Run: headless pygame with SDL's dummy video driver; simulated clock (each Clock.tick advances the game by its frame time, no real sleeping); random seed 0; keys injected as events and as key.get_pressed() state; no mouse input.
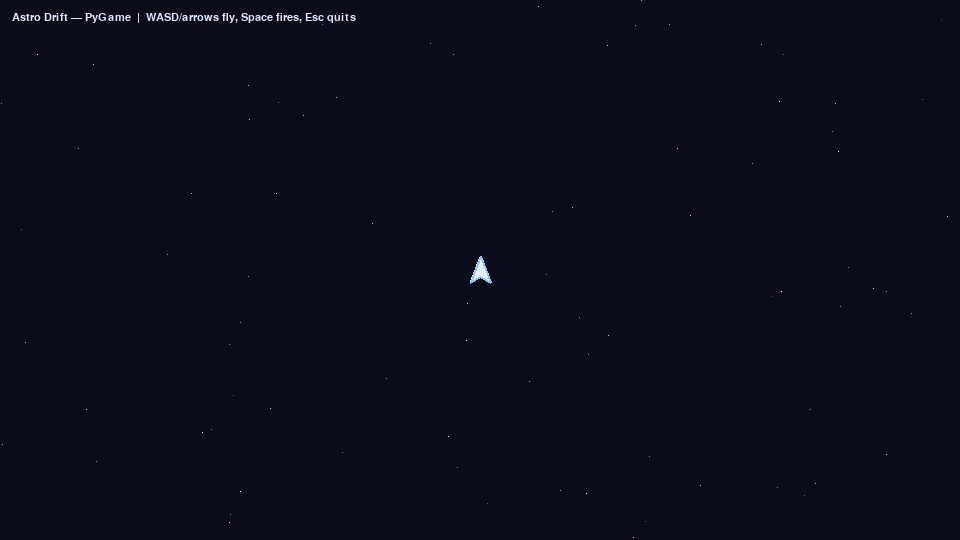
Frame 1 of 4 · flips 1–60 · no input
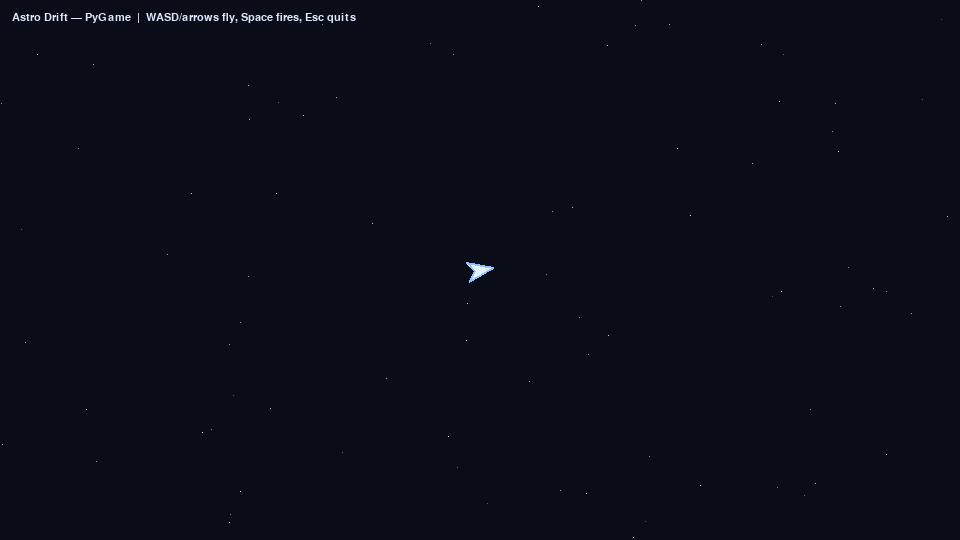
Frame 2 of 4 · flips 61–180 · tapped SPACE, RETURN · held RIGHT (→), D
Frame 3 of 4 · flips 181–300 · held DOWN (↓), S · screen unchanged from frame 2, image omitted
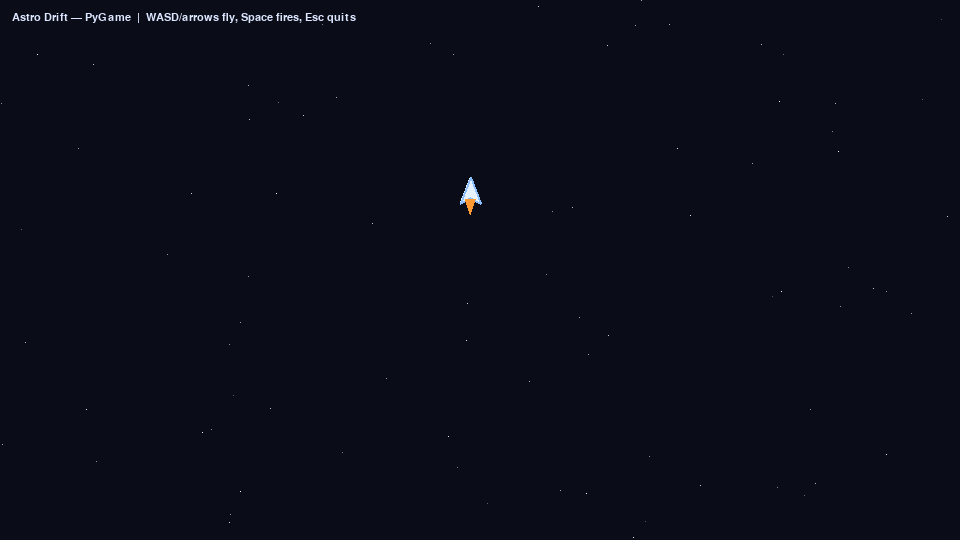
Frame 4 of 4 · flips 301–420 · held LEFT (←), A, UP (↑), W

The pygame program that drew these frames:

"""Astro Drift — PyGame edition.

Drifting-ship demo with screen wrap, thrust, rotation, and bullets.
Mirrors the Godot/Love 2D versions for engine-to-engine comparison.
"""

import math
import random
import sys

import pygame

W, H = 960, 540
THRUST = 350.0
ROT_SPEED = 4.0
DRAG_PER_SEC = 0.55
MAX_SPEED = 480.0
BULLET_SPEED = 700.0
BULLET_LIFE = 1.0
SHOOT_COOLDOWN = 0.18


def rotate(point, rot):
	cs, sn = math.cos(rot), math.sin(rot)
	return point[0] * cs - point[1] * sn, point[0] * sn + point[1] * cs


def main() -> None:
	pygame.init()
	screen = pygame.display.set_mode((W, H))
	pygame.display.set_caption("Astro Drift — PyGame")
	clock = pygame.time.Clock()
	font = pygame.font.SysFont("consolas", 16)

	stars = [(random.uniform(0, W), random.uniform(0, H), random.uniform(0.3, 1.0)) for _ in range(80)]

	x, y = W / 2, H / 2
	vx, vy = 0.0, 0.0
	rot = 0.0
	cooldown = 0.0
	bullets: list[list[float]] = []  # [x, y, vx, vy, life]

	while True:
		dt = clock.tick(60) / 1000.0
		for e in pygame.event.get():
			if e.type == pygame.QUIT:
				pygame.quit()
				sys.exit()
			if e.type == pygame.KEYDOWN and e.key == pygame.K_ESCAPE:
				pygame.quit()
				sys.exit()

		keys = pygame.key.get_pressed()
		if keys[pygame.K_a] or keys[pygame.K_LEFT]:
			rot -= ROT_SPEED * dt
		if keys[pygame.K_d] or keys[pygame.K_RIGHT]:
			rot += ROT_SPEED * dt
		thrusting = keys[pygame.K_w] or keys[pygame.K_UP]
		if thrusting:
			vx += math.cos(rot - math.pi / 2) * THRUST * dt
			vy += math.sin(rot - math.pi / 2) * THRUST * dt
		damping = DRAG_PER_SEC ** dt
		vx *= damping
		vy *= damping
		sp = math.hypot(vx, vy)
		if sp > MAX_SPEED:
			vx, vy = vx / sp * MAX_SPEED, vy / sp * MAX_SPEED
		x = (x + vx * dt) % W
		y = (y + vy * dt) % H

		cooldown -= dt
		if (keys[pygame.K_SPACE] or keys[pygame.K_j]) and cooldown <= 0.0:
			cooldown = SHOOT_COOLDOWN
			dx, dy = math.cos(rot - math.pi / 2), math.sin(rot - math.pi / 2)
			bullets.append([x + dx * 18, y + dy * 18, dx * BULLET_SPEED, dy * BULLET_SPEED, BULLET_LIFE])

		for b in bullets:
			b[0] = (b[0] + b[2] * dt) % W
			b[1] = (b[1] + b[3] * dt) % H
			b[4] -= dt
		bullets = [b for b in bullets if b[4] > 0]

		screen.fill((10, 13, 23))
		for sx, sy, br in stars:
			c = int(br * 255)
			screen.set_at((int(sx), int(sy)), (c, c, c))
		for b in bullets:
			pygame.draw.circle(screen, (255, 240, 140), (int(b[0]), int(b[1])), 3)

		hull = [(0, -14), (10, 12), (0, 6), (-10, 12)]
		world = [(x + p[0] * math.cos(rot) - p[1] * math.sin(rot),
		          y + p[0] * math.sin(rot) + p[1] * math.cos(rot)) for p in hull]
		pygame.draw.polygon(screen, (230, 242, 255), world)
		pygame.draw.polygon(screen, (140, 192, 255), world, 2)
		if thrusting:
			flame = [(-5, 8), (0, 18 + random.uniform(0, 6)), (5, 8)]
			flame_world = [(x + p[0] * math.cos(rot) - p[1] * math.sin(rot),
			                y + p[0] * math.sin(rot) + p[1] * math.cos(rot)) for p in flame]
			pygame.draw.polygon(screen, (255, 153, 51), flame_world)

		hud = font.render("Astro Drift — PyGame  |  WASD/arrows fly, Space fires, Esc quits", True, (220, 230, 255))
		screen.blit(hud, (12, 12))
		pygame.display.flip()


if __name__ == "__main__":
	main()
